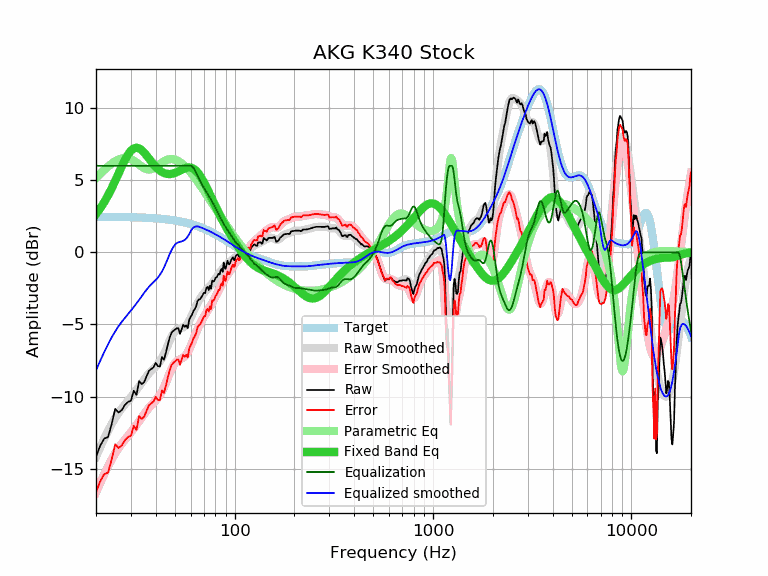

The table this chart was drawn from, first rows:
frequency, raw, error, smoothed, error_smoothed, equalization, parametric_eq, equalized_raw, equalized_smoothed, target
20, -14.17, -16.63, -14.18, -16.64, 6.00, 2.65, -8.17, -8.18, 2.47
21, -13.41, -15.87, -13.52, -15.98, 6.00, 3.05, -7.41, -7.52, 2.46
22, -12.91, -15.37, -12.92, -15.38, 6.00, 3.48, -6.91, -6.92, 2.46
23, -12.81, -15.27, -12.37, -14.83, 6.00, 3.95, -6.81, -6.37, 2.46
24, -11.90, -14.35, -11.89, -14.35, 6.00, 4.44, -5.90, -5.89, 2.46
25, -10.85, -13.30, -11.47, -13.93, 6.00, 4.96, -4.85, -5.47, 2.45
26, -11.11, -13.56, -11.12, -13.57, 6.00, 5.47, -5.11, -5.12, 2.45
27, -10.93, -13.38, -10.81, -13.25, 6.00, 5.96, -4.93, -4.81, 2.45
28, -10.57, -13.01, -10.53, -12.97, 6.00, 6.41, -4.57, -4.53, 2.44
29, -10.37, -12.81, -10.28, -12.72, 6.00, 6.78, -4.37, -4.28, 2.44
30, -10.28, -12.71, -10.04, -12.47, 6.00, 7.05, -4.28, -4.04, 2.43
31, -9.59, -12.02, -9.79, -12.22, 6.00, 7.21, -3.59, -3.79, 2.43
32, -9.88, -12.30, -9.54, -11.97, 6.00, 7.25, -3.88, -3.54, 2.42
33, -8.93, -11.34, -9.29, -11.71, 6.00, 7.20, -2.93, -3.29, 2.42
34, -9.14, -11.55, -9.04, -11.45, 6.00, 7.08, -3.14, -3.04, 2.41
35, -8.99, -11.39, -8.80, -11.21, 6.00, 6.90, -2.99, -2.80, 2.40
36, -8.58, -10.97, -8.58, -10.98, 6.00, 6.70, -2.58, -2.58, 2.39
37, -8.21, -10.59, -8.39, -10.77, 6.00, 6.49, -2.21, -2.39, 2.39
38, -8.09, -10.46, -8.22, -10.59, 6.00, 6.29, -2.09, -2.22, 2.38
39, -7.97, -10.33, -8.06, -10.43, 6.00, 6.10, -1.97, -2.06, 2.37
40, -7.67, -10.02, -7.91, -10.27, 6.00, 5.93, -1.67, -1.91, 2.36
41, -7.89, -10.23, -7.75, -10.09, 6.00, 5.78, -1.89, -1.75, 2.34
42, -7.91, -10.24, -7.56, -9.89, 6.00, 5.66, -1.91, -1.56, 2.33
43, -7.26, -9.58, -7.33, -9.65, 6.00, 5.57, -1.26, -1.33, 2.32
44, -7.44, -9.74, -7.06, -9.36, 6.00, 5.50, -1.44, -1.06, 2.30
45, -6.97, -9.26, -6.76, -9.05, 6.00, 5.45, -0.97, -0.76, 2.29
46, -6.41, -8.68, -6.44, -8.72, 6.00, 5.43, -0.41, -0.44, 2.27
47, -5.94, -8.20, -6.13, -8.39, 6.00, 5.43, 0.06, -0.13, 2.26
48, -5.58, -7.82, -5.86, -8.10, 6.00, 5.44, 0.42, 0.14, 2.24
49, -5.45, -7.67, -5.64, -7.86, 6.00, 5.46, 0.55, 0.36, 2.22
50, -5.36, -7.56, -5.47, -7.68, 6.00, 5.50, 0.64, 0.53, 2.20
51, -5.26, -7.44, -5.37, -7.55, 6.00, 5.55, 0.74, 0.63, 2.18
52, -5.26, -7.42, -5.31, -7.47, 6.00, 5.61, 0.74, 0.69, 2.16
53, -5.66, -7.80, -5.27, -7.41, 6.00, 5.66, 0.34, 0.73, 2.14
54, -5.33, -7.45, -5.25, -7.37, 6.00, 5.72, 0.67, 0.75, 2.12
55, -5.02, -7.11, -5.21, -7.30, 6.00, 5.77, 0.98, 0.79, 2.10
56, -5.17, -7.24, -5.14, -7.21, 6.00, 5.82, 0.83, 0.86, 2.07
57, -5.06, -7.10, -5.04, -7.09, 6.00, 5.85, 0.94, 0.96, 2.05
58, -5.26, -7.28, -4.91, -6.93, 6.00, 5.87, 0.74, 1.09, 2.02
59, -4.68, -6.67, -4.74, -6.73, 6.00, 5.88, 1.32, 1.26, 1.99
60, -4.48, -6.44, -4.54, -6.51, 6.00, 5.87, 1.52, 1.46, 1.97
61, -4.31, -6.24, -4.33, -6.27, 5.95, 5.84, 1.64, 1.62, 1.94
62, -4.06, -5.96, -4.12, -6.02, 5.84, 5.79, 1.78, 1.73, 1.91
63, -3.93, -5.80, -3.90, -5.78, 5.68, 5.73, 1.75, 1.78, 1.88
64, -3.74, -5.58, -3.70, -5.55, 5.50, 5.64, 1.76, 1.80, 1.84
65, -3.38, -5.19, -3.52, -5.33, 5.31, 5.54, 1.93, 1.80, 1.81
66, -3.27, -5.05, -3.35, -5.13, 5.13, 5.42, 1.86, 1.78, 1.78
67, -3.25, -4.99, -3.19, -4.94, 4.94, 5.29, 1.69, 1.75, 1.75
68, -3.11, -4.82, -3.06, -4.77, 4.77, 5.15, 1.66, 1.71, 1.71
69, -2.96, -4.63, -2.94, -4.61, 4.61, 5.00, 1.65, 1.68, 1.68
70, -2.81, -4.45, -2.83, -4.47, 4.47, 4.85, 1.66, 1.64, 1.64
71, -2.83, -4.43, -2.72, -4.33, 4.33, 4.68, 1.50, 1.60, 1.60
72, -2.46, -4.02, -2.63, -4.19, 4.19, 4.52, 1.73, 1.57, 1.57
73, -2.40, -3.93, -2.53, -4.06, 4.06, 4.35, 1.66, 1.53, 1.53
74, -2.62, -4.11, -2.44, -3.93, 3.93, 4.18, 1.31, 1.49, 1.49
75, -2.31, -3.76, -2.35, -3.80, 3.80, 4.01, 1.49, 1.45, 1.45
76, -2.53, -3.94, -2.25, -3.66, 3.66, 3.84, 1.13, 1.41, 1.41
77, -1.96, -3.33, -2.15, -3.52, 3.52, 3.68, 1.56, 1.37, 1.37
78, -2.03, -3.36, -2.05, -3.38, 3.38, 3.51, 1.35, 1.33, 1.33
79, -1.98, -3.27, -1.94, -3.23, 3.23, 3.35, 1.25, 1.29, 1.29
... 553 more rows
